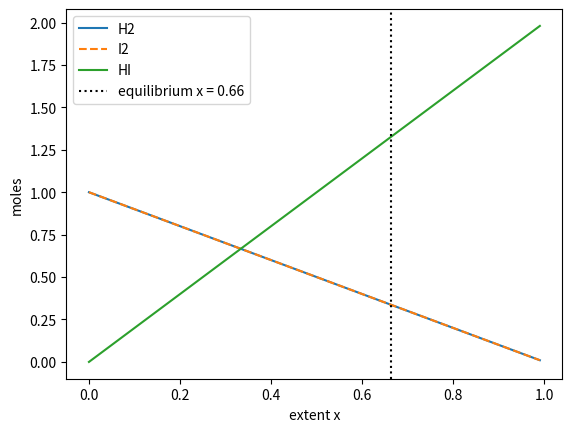

Python code for this plot:
"""
PW2 Lab B Part 4 -- chemical equilibrium via the equilibrium constant K.

Reaction  H2 + I2 <=> 2 HI, starting from 1 mol H2 and 1 mol I2.
As the reaction proceeds by an extent x:  H2 = 1-x,  I2 = 1-x,  HI = 2x.
At equilibrium the composition satisfies the equilibrium constant
        K = [HI]^2 / ([H2][I2]) = (2x)^2 / ((1-x)(1-x)).
Given K, find the extent x. Solve it TWO ways and compare.
Run:  python equilibrium.py
"""
import numpy as np
import matplotlib.pyplot as plt
from scipy.optimize import newton, minimize

K = 15.6
a = b = 1.0

# TODO 1: write k_imbalance(x) = (2x)^2/((a-x)(b-x)) - K.
#         It equals zero exactly at equilibrium.

# TODO 2 (method 1): use scipy.optimize.newton to find the root of k_imbalance
#         (start x0=0.5). This is root-finding.

# TODO 3 (method 2): use scipy.optimize.minimize to minimise k_imbalance(x)**2
#         (method "SLSQP", bounds [(0, 0.999)], x0=[0.5]). Print both answers
#         and confirm they agree.

# TODO 4: report the equilibrium amounts (H2, I2, HI), and plot how the three
#         amounts change with the extent x, marking the equilibrium. Save
#         equilibrium.png.
def k_imbalance(x):
    return (2*x)**2 / ((a - x) * (b - x)) - K

# 1) Newton (root-finding)
x_newton = newton(k_imbalance, 0.5)

# 2) SLSQP (minimise the squared imbalance)
res = minimize(lambda v: k_imbalance(v[0])**2, [0.5],
               method="SLSQP", bounds=[(0, 0.999)], tol=1e-12)
x_slsqp = res.x[0]

print(f"Newton x = {x_newton:.4f}")
print(f"SLSQP  x = {x_slsqp:.4f}")

# equilibrium amounts
x = x_newton
print(f"H2 = {a - x:.3f} mol, I2 = {b - x:.3f} mol, HI = {2*x:.3f} mol")

# plot
xs = np.linspace(0, 0.99, 200)
plt.plot(xs, a - xs, label="H2")
plt.plot(xs, b - xs, "--", label="I2")
plt.plot(xs, 2 * xs, label="HI")
plt.axvline(x, color="k", ls=":", label=f"equilibrium x = {x:.2f}")
plt.xlabel("extent x")
plt.ylabel("moles")
plt.legend()
plt.savefig("equilibrium.png", dpi=150)
